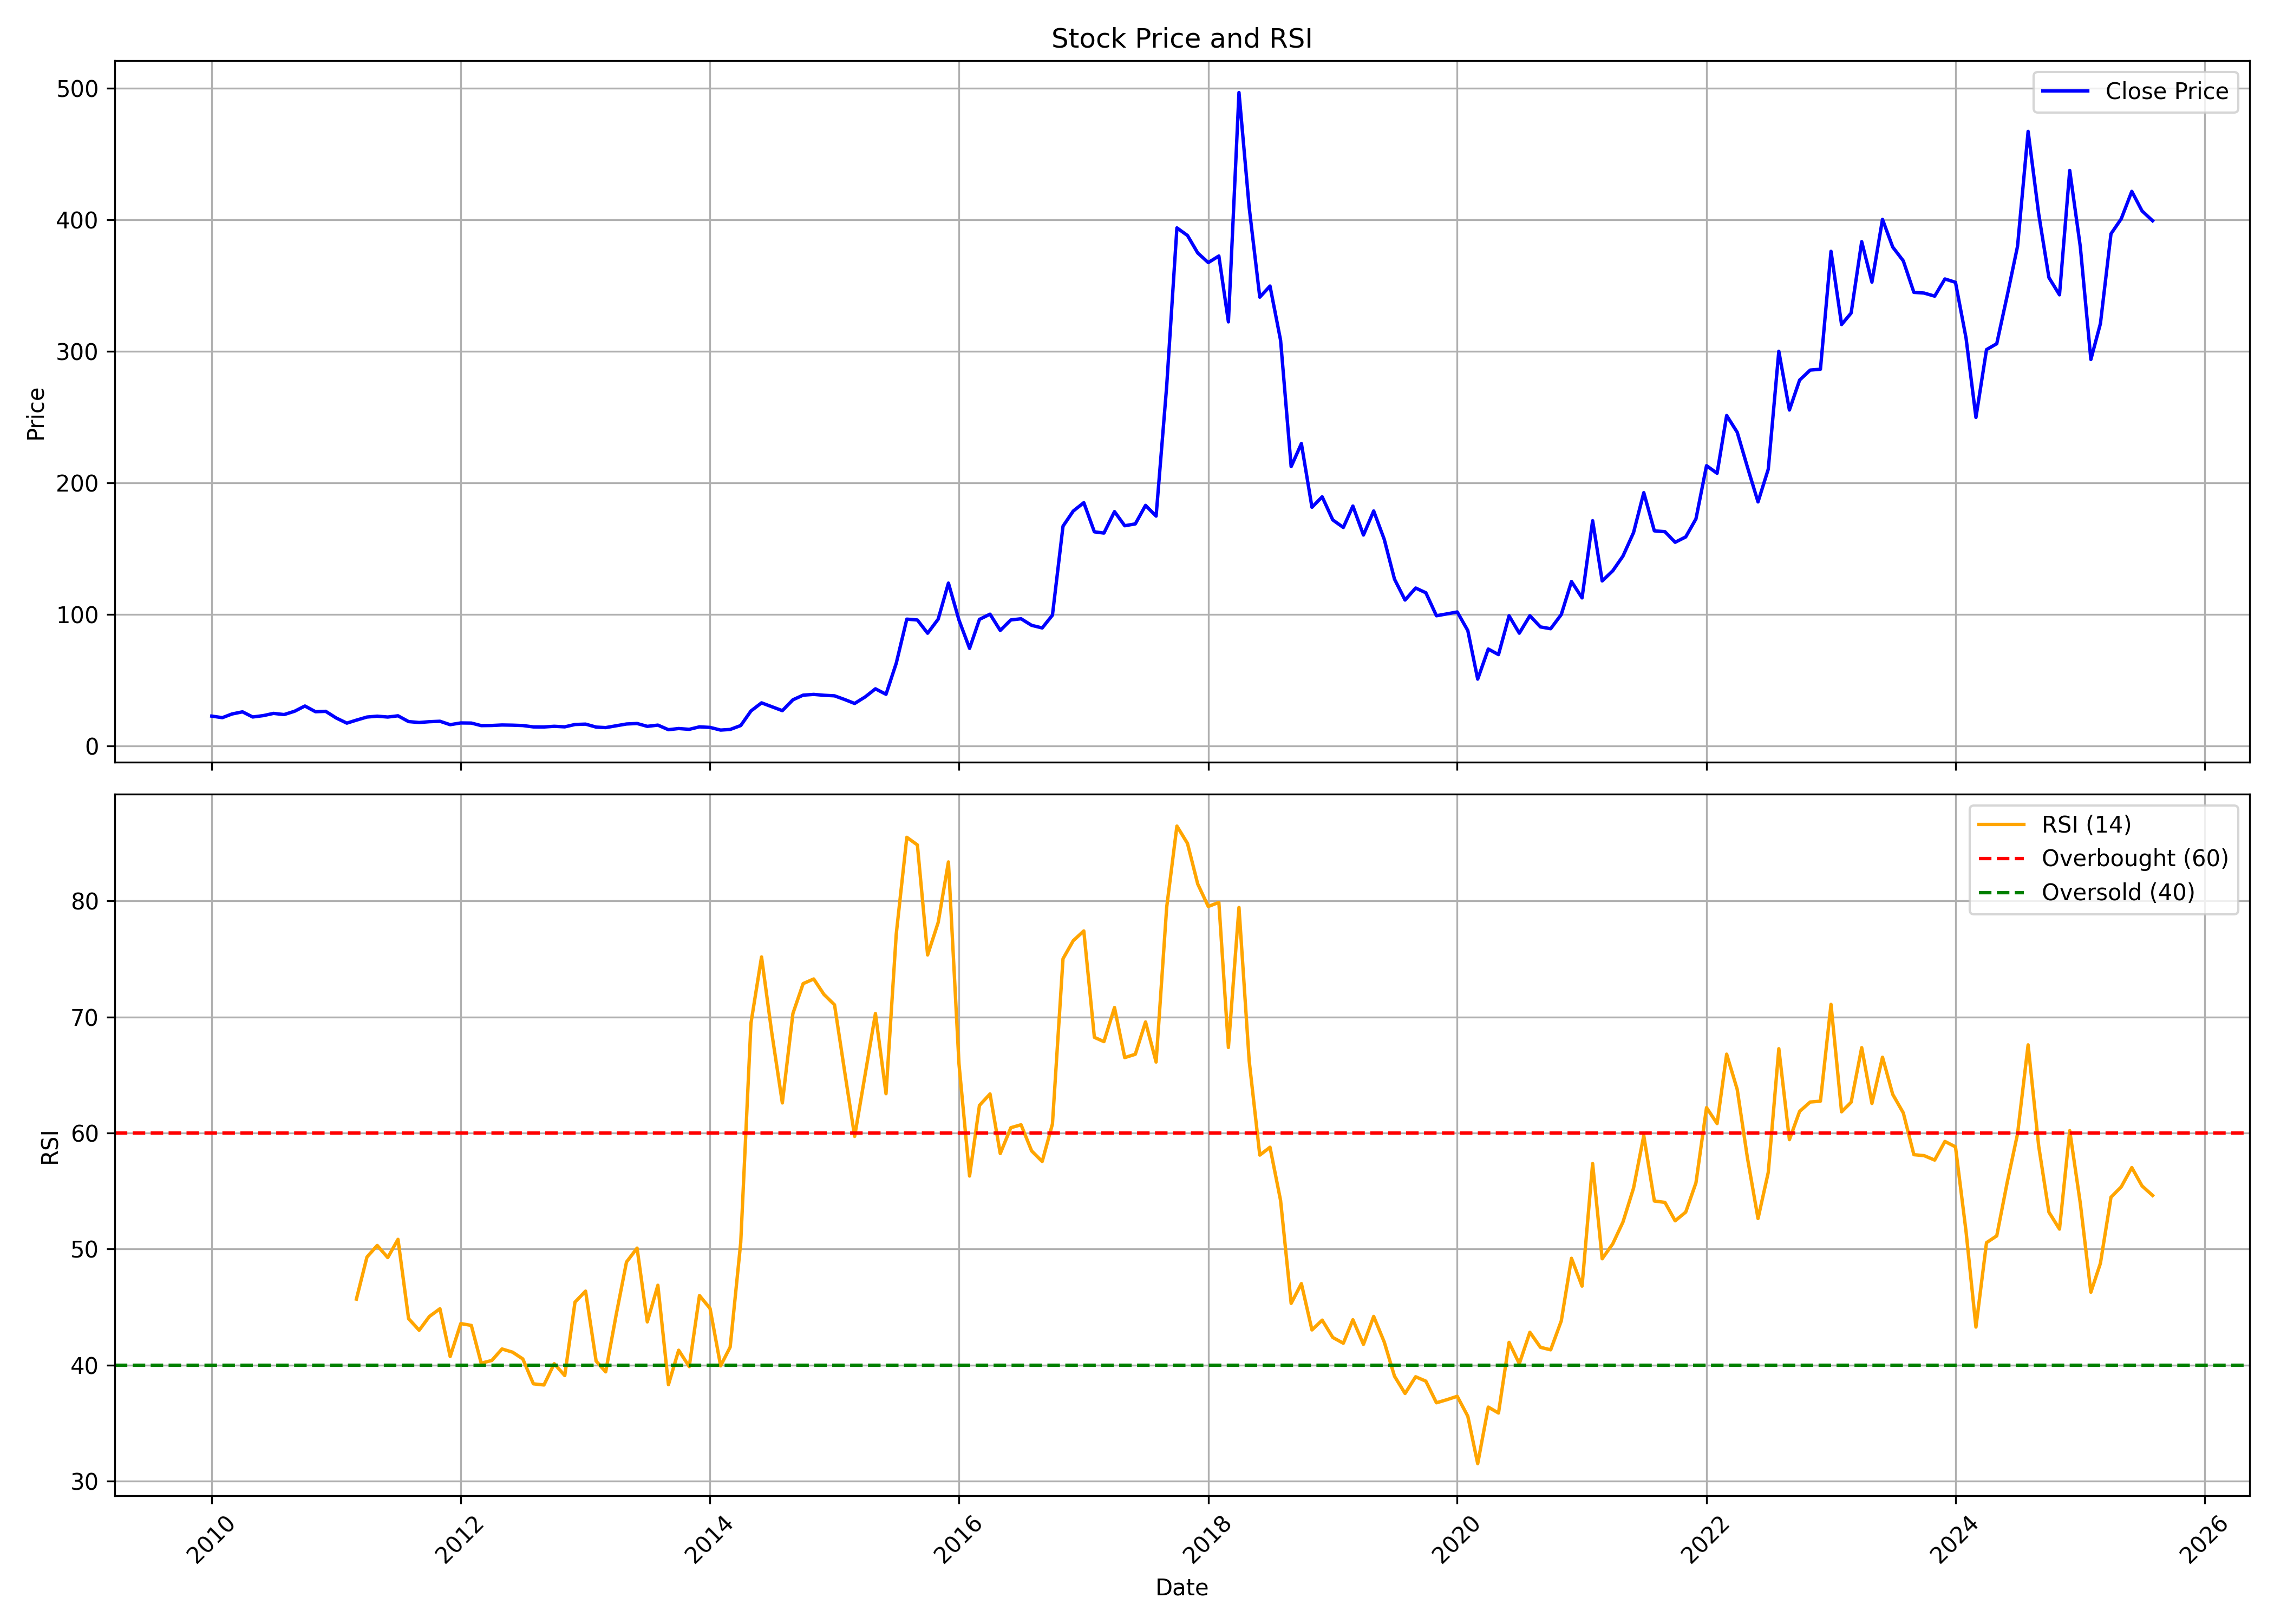

Data behind this chart, as committed beside it:
, date, symbol, open, high, low, close, volume, rsi
0, 2010-01-01, TVSELECT, 22.45, 31.04, 21.6, 22.88, 586932, 
1, 2010-02-01, TVSELECT, 23.11, 24.48, 20.75, 21.7, 106281, 
2, 2010-03-01, TVSELECT, 21.7, 26.51, 20.99, 24.48, 407870, 
3, 2010-04-01, TVSELECT, 24.53, 33.44, 24.53, 26.13, 1669931, 
4, 2010-05-01, TVSELECT, 25.94, 26.65, 21.04, 22.22, 81082, 
5, 2010-06-01, TVSELECT, 23.02, 23.87, 21.42, 23.25, 86038, 
6, 2010-07-01, TVSELECT, 23.25, 27.64, 22.64, 24.95, 352534, 
7, 2010-08-01, TVSELECT, 24.53, 29.1, 23.63, 24.06, 294998, 
8, 2010-09-01, TVSELECT, 23.58, 32.74, 23.58, 26.6, 1112101, 
9, 2010-10-01, TVSELECT, 26.42, 36.93, 26.42, 30.57, 4193341, 
10, 2010-11-01, TVSELECT, 31.27, 36.98, 23.68, 26.23, 1229611, 
11, 2010-12-01, TVSELECT, 26.27, 29.25, 23.87, 26.51, 223800, 
12, 2011-01-01, TVSELECT, 26.51, 27.22, 20.8, 21.42, 127643, 
13, 2011-02-01, TVSELECT, 21.79, 22.36, 17.08, 17.55, 222562, 
14, 2011-03-01, TVSELECT, 18.49, 22.88, 16.32, 19.81, 327371, 45.68
15, 2011-04-01, TVSELECT, 19.06, 24.06, 19.06, 22.17, 221280, 49.31
16, 2011-05-01, TVSELECT, 20.85, 24.53, 20.85, 22.83, 227823, 50.31
17, 2011-06-01, TVSELECT, 23.35, 23.35, 21.42, 22.17, 78698, 49.26
18, 2011-07-01, TVSELECT, 21.27, 24.25, 21.27, 23.11, 121920, 50.84
19, 2011-08-01, TVSELECT, 22.08, 23.87, 16.98, 18.73, 97460, 44
20, 2011-09-01, TVSELECT, 18.73, 20.28, 16.98, 18.02, 70972, 43
21, 2011-10-01, TVSELECT, 16.98, 19.06, 15.57, 18.63, 54035, 44.19
22, 2011-11-01, TVSELECT, 18.11, 23.21, 17.08, 18.96, 205520, 44.85
23, 2011-12-01, TVSELECT, 18.4, 19.48, 15.42, 16.37, 46042, 40.74
24, 2012-01-01, TVSELECT, 16.46, 20.19, 16.18, 17.69, 82004, 43.58
25, 2012-02-01, TVSELECT, 17.92, 19.81, 16.37, 17.59, 163885, 43.42
26, 2012-03-01, TVSELECT, 19.72, 19.72, 15.33, 15.66, 78439, 40.16
27, 2012-04-01, TVSELECT, 15.9, 17.92, 15.28, 15.75, 59244, 40.39
28, 2012-05-01, TVSELECT, 15.75, 17.78, 15.28, 16.13, 94252, 41.39
29, 2012-06-01, TVSELECT, 15.38, 16.79, 14.39, 15.99, 71828, 41.11
30, 2012-07-01, TVSELECT, 15.57, 17.64, 14.81, 15.71, 74397, 40.53
31, 2012-08-01, TVSELECT, 15.57, 18.77, 14.62, 14.67, 54840, 38.38
32, 2012-09-01, TVSELECT, 14.48, 15.42, 14.06, 14.62, 77269, 38.28
33, 2012-10-01, TVSELECT, 14.43, 17.31, 14.43, 15.14, 92253, 40.12
34, 2012-11-01, TVSELECT, 15.28, 15.85, 13.96, 14.72, 94983, 39.09
35, 2012-12-01, TVSELECT, 14.86, 21.6, 14.25, 16.51, 568875, 45.42
36, 2013-01-01, TVSELECT, 16.65, 18.35, 15.19, 16.79, 195408, 46.37
37, 2013-02-01, TVSELECT, 17.45, 17.78, 14.2, 14.53, 86446, 40.34
38, 2013-03-01, TVSELECT, 15.09, 15.09, 12.74, 14.15, 108313, 39.42
39, 2013-04-01, TVSELECT, 14.29, 17.36, 14.15, 15.52, 92287, 44.37
40, 2013-05-01, TVSELECT, 15.52, 19.91, 15.09, 16.89, 192476, 48.88
41, 2013-06-01, TVSELECT, 16.79, 19.15, 16.13, 17.26, 70605, 50.08
42, 2013-07-01, TVSELECT, 17.03, 17.88, 14.29, 15.09, 42277, 43.72
43, 2013-08-01, TVSELECT, 14.86, 16.04, 12.74, 16.04, 8499, 46.88
44, 2013-09-01, TVSELECT, 14.15, 15.05, 12.12, 12.55, 5376, 38.31
45, 2013-10-01, TVSELECT, 12.26, 13.92, 11.56, 13.44, 12650, 41.28
46, 2013-11-01, TVSELECT, 13.21, 14.25, 12.17, 12.83, 10721, 39.86
47, 2013-12-01, TVSELECT, 13.16, 14.76, 12.03, 14.72, 16195, 45.99
48, 2014-01-01, TVSELECT, 15.42, 15.9, 13.68, 14.29, 53932, 44.88
49, 2014-02-01, TVSELECT, 14.29, 14.53, 12.08, 12.26, 60594, 39.93
50, 2014-03-01, TVSELECT, 12.55, 13.21, 11.6, 12.74, 64787, 41.55
51, 2014-04-01, TVSELECT, 12.83, 17.55, 12.26, 15.71, 143168, 50.56
52, 2014-05-01, TVSELECT, 15.71, 27.26, 14.1, 26.79, 1611518, 69.48
53, 2014-06-01, TVSELECT, 26.42, 33.4, 23.82, 32.97, 383536, 75.18
54, 2014-07-01, TVSELECT, 31.42, 34.43, 24.91, 30.05, 377449, 68.64
55, 2014-08-01, TVSELECT, 29.58, 30.61, 25.85, 27.03, 180307, 62.59
56, 2014-09-01, TVSELECT, 26.75, 54.91, 25.47, 35.28, 3415344, 70.3
57, 2014-10-01, TVSELECT, 34.91, 43.11, 31.32, 38.82, 478975, 72.88
58, 2014-11-01, TVSELECT, 38.96, 49.58, 36.93, 39.39, 871262, 73.28
59, 2014-12-01, TVSELECT, 39.43, 44.34, 34.72, 38.73, 319853, 71.95
... 128 more rows
